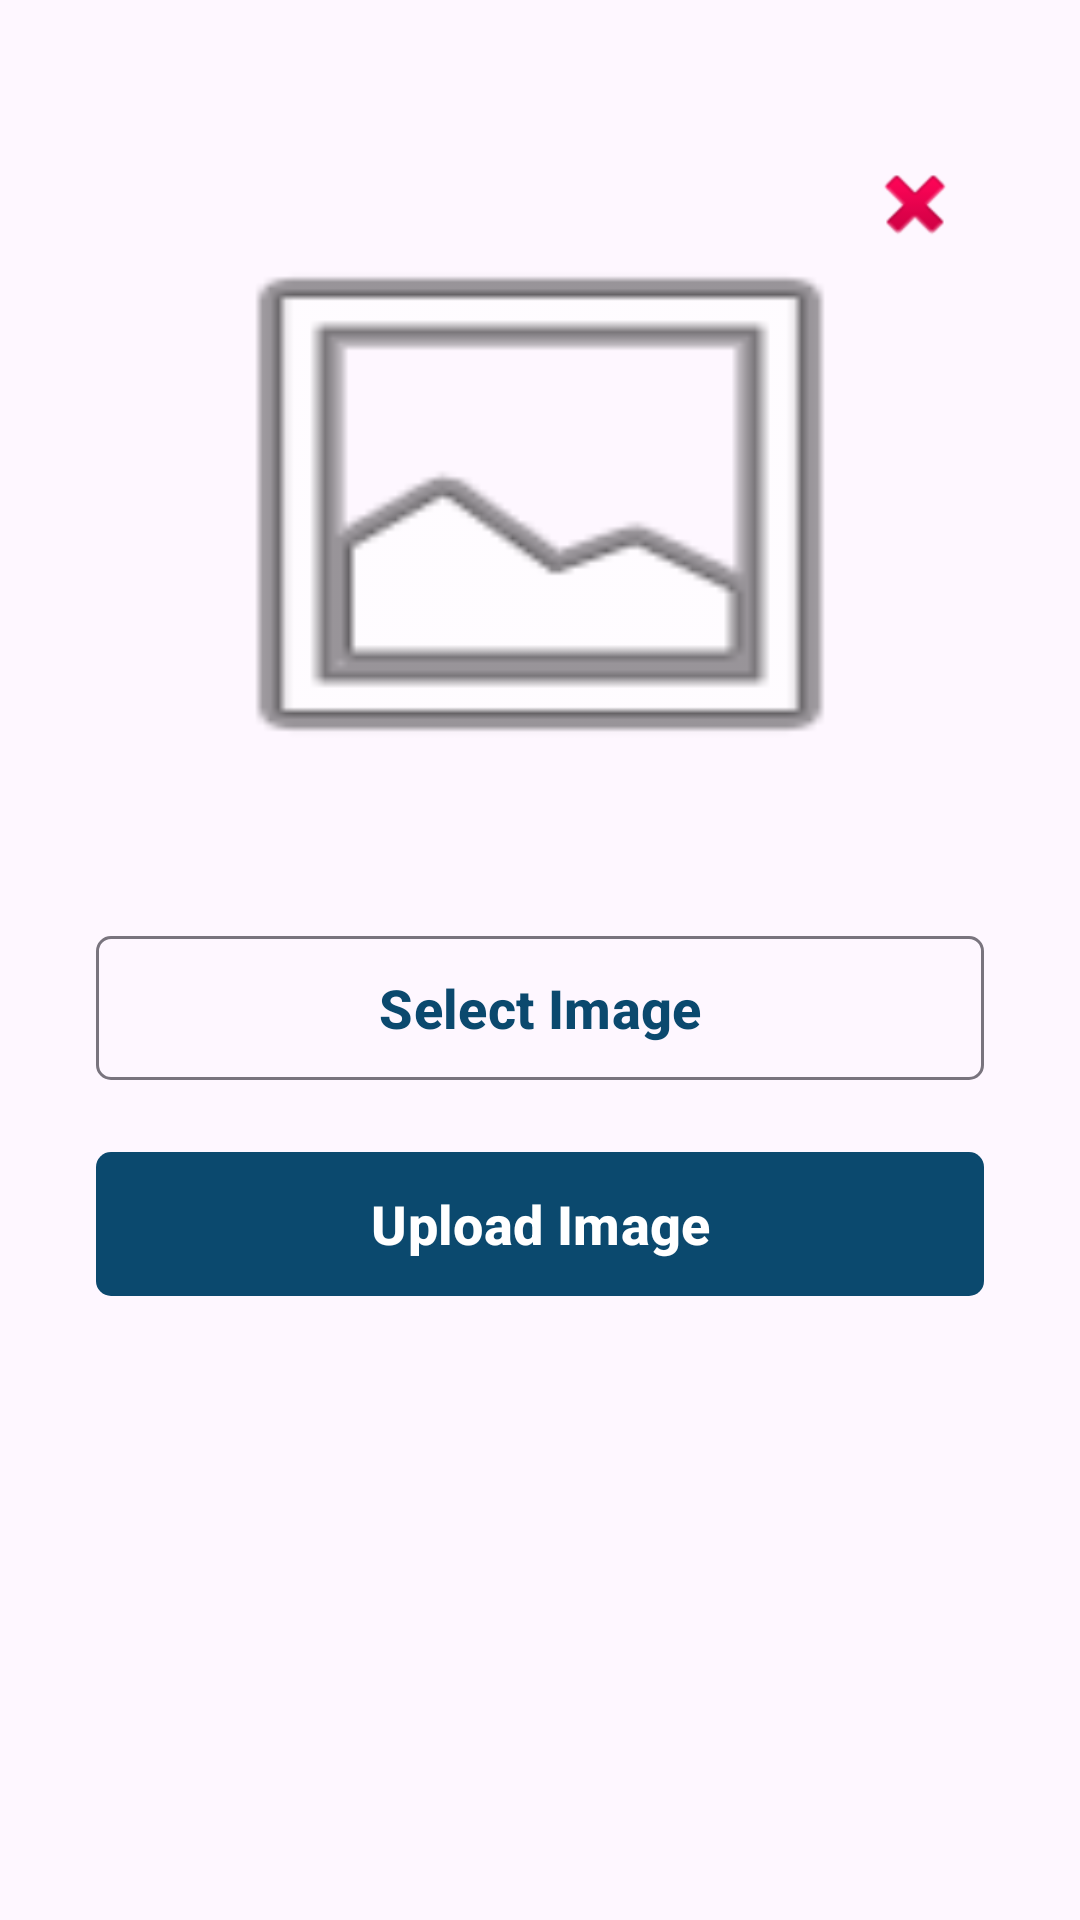

The Android layout XML behind this screen, and the referenced resources:
<!-- AndroidManifest.xml: application theme Theme.AnkitVerma -->
<!-- res/layout/fragment_image.xml -->
<?xml version="1.0" encoding="utf-8"?>
<androidx.appcompat.widget.LinearLayoutCompat xmlns:android="http://schemas.android.com/apk/res/android"
    xmlns:app="http://schemas.android.com/apk/res-auto"
    xmlns:tools="http://schemas.android.com/tools"
    android:layout_width="match_parent"
    android:layout_height="match_parent"
    android:orientation="vertical"
    tools:context=".ui.image.ImageFragment">

    <androidx.constraintlayout.widget.ConstraintLayout
        android:layout_width="match_parent"
        android:layout_height="300dp">

        <ImageView
            android:id="@+id/select_image_image_view"
            android:layout_width="250dp"
            android:layout_height="200dp"
            android:layout_margin="32dp"
            android:background="@android:drawable/ic_menu_gallery"
            app:layout_constraintBottom_toBottomOf="parent"
            app:layout_constraintEnd_toEndOf="parent"
            app:layout_constraintStart_toStartOf="parent" />

        <ImageView
            android:id="@+id/remove_image"
            android:layout_width="wrap_content"
            android:layout_height="wrap_content"
            android:src="@android:drawable/ic_delete"
            app:layout_constraintBottom_toTopOf="@+id/select_image_image_view"
            app:layout_constraintEnd_toEndOf="@+id/select_image_image_view"
            app:layout_constraintStart_toEndOf="@+id/select_image_image_view"
            app:layout_constraintTop_toTopOf="@+id/select_image_image_view" />

    </androidx.constraintlayout.widget.ConstraintLayout>


    <com.google.android.material.button.MaterialButton
        android:id="@+id/button_select_image"
        style="@style/Widget.Material3.Button.OutlinedButton"
        android:layout_width="match_parent"
        android:layout_height="wrap_content"
        android:layout_marginHorizontal="32dp"
        android:layout_marginVertical="12dp"
        android:insetTop="0dp"
        android:insetBottom="0dp"
        android:text="Select Image"
        android:textSize="18sp"
        android:textStyle="bold"
        app:cornerRadius="5dp" />

    <com.google.android.material.button.MaterialButton
        android:id="@+id/button_upload_image"
        android:layout_width="match_parent"
        android:layout_height="wrap_content"
        android:layout_marginHorizontal="32dp"
        android:layout_marginVertical="12dp"
        android:insetTop="0dp"
        android:insetBottom="0dp"
        android:text="@string/image_fragment_label"
        android:textSize="18sp"
        android:textStyle="bold"
        app:cornerRadius="5dp" />
</androidx.appcompat.widget.LinearLayoutCompat>
<!-- resources referenced by this layout -->
<resources>
  <string name="image_fragment_label">Upload Image</string>
  <style name="Theme.AnkitVerma" parent="Base.Theme.AnkitVerma" />
  <style name="Base.Theme.AnkitVerma" parent="Theme.Material3.Light.NoActionBar">
          
           <item name="colorPrimary">@color/blue</item>
      </style>
  <color name="blue">#0B496E</color>
</resources>
